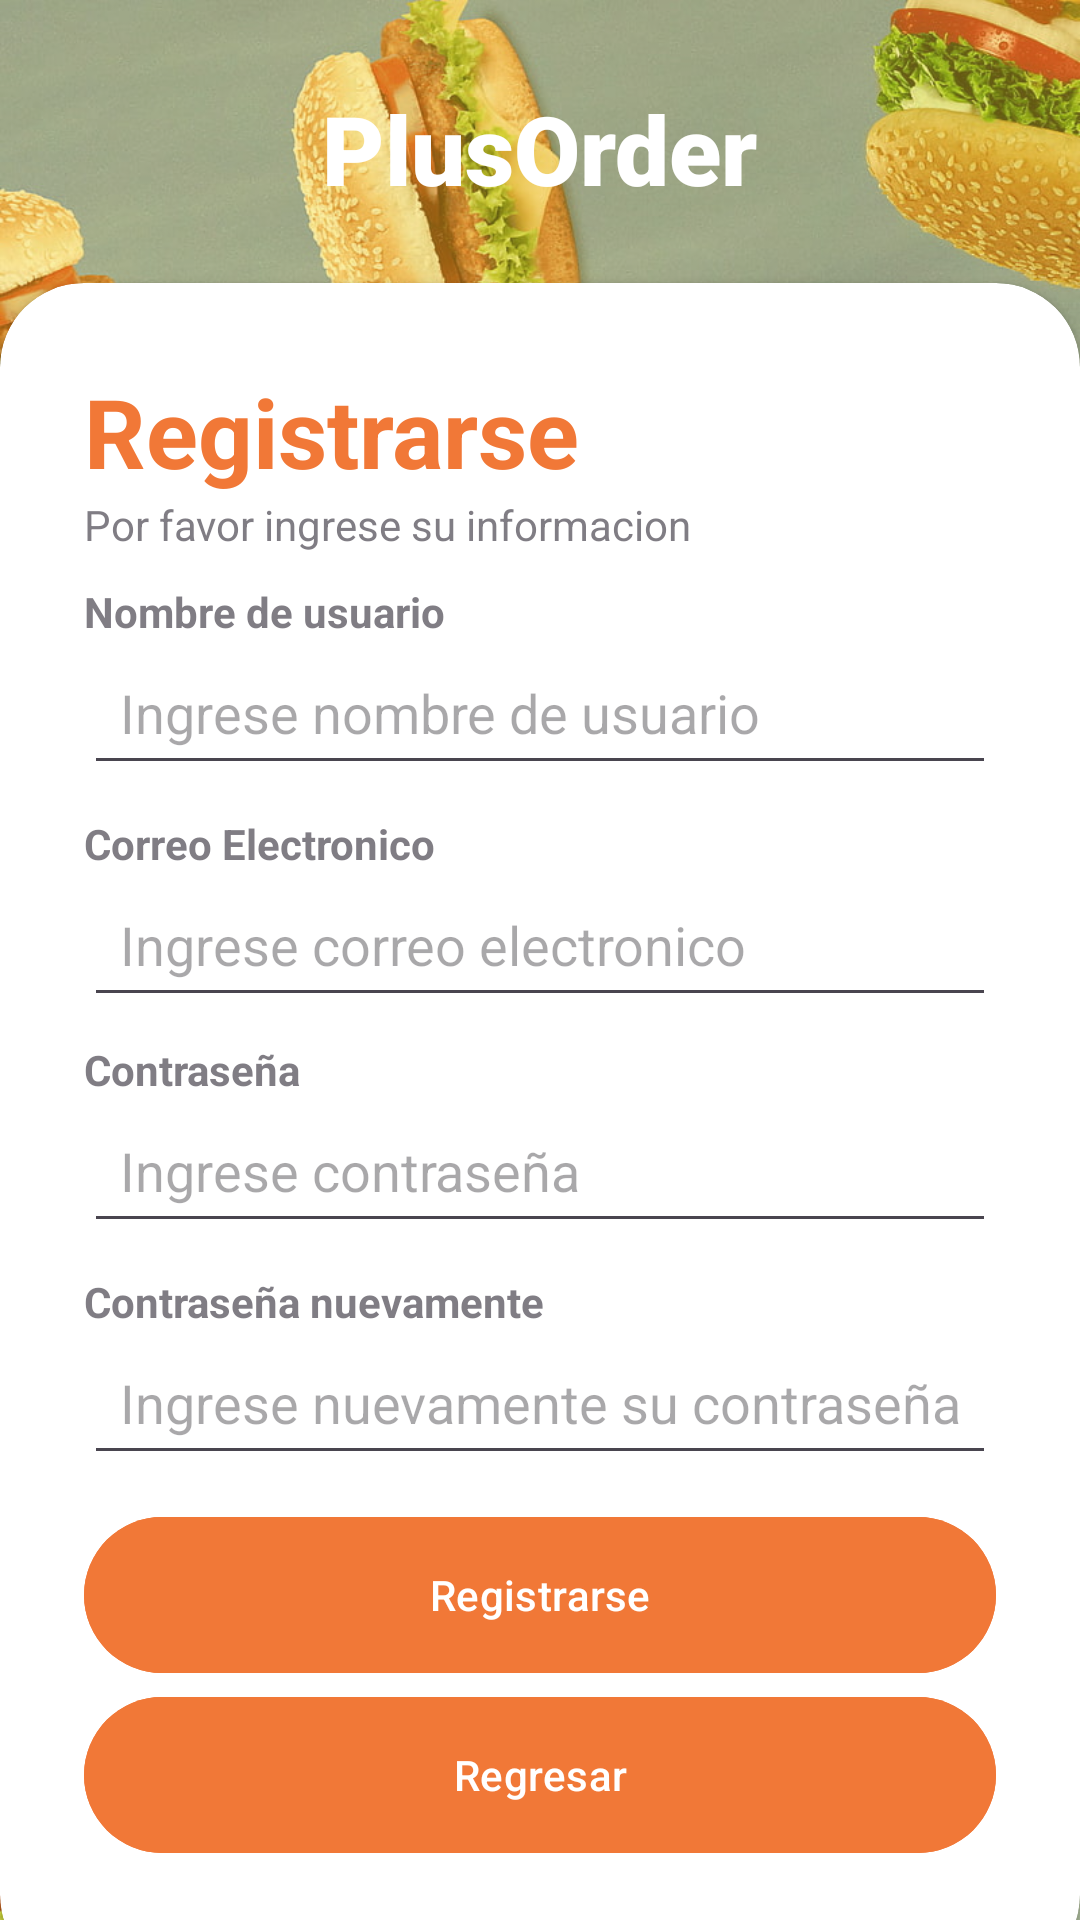

The Android layout XML behind this screen, and the referenced resources:
<!-- AndroidManifest.xml: application theme Theme.PlusOrderFinal -->
<!-- res/layout/activity_register.xml -->
<?xml version="1.0" encoding="utf-8"?>
<RelativeLayout xmlns:android="http://schemas.android.com/apk/res/android"
    xmlns:app="http://schemas.android.com/apk/res-auto"
    xmlns:tools="http://schemas.android.com/tools"
    android:layout_width="match_parent"
    android:layout_height="match_parent"
    android:background="@drawable/hamburguerbg"
    tools:context=".MainActivity">

    <RelativeLayout
        android:layout_width="match_parent"
        android:layout_height="match_parent"
        android:background="@color/yellow"
        android:alpha="0.4"/>

    <LinearLayout
        android:layout_width="match_parent"
        android:layout_height="wrap_content"
        android:orientation="vertical"
        android:gravity="center"
        android:layout_above="@+id/card_view"
        android:padding="28dp">

        <ImageView
            android:layout_width="wrap_content"
            android:layout_height="wrap_content"
            android:src="@drawable/burgerwhite" />

        <TextView
            android:layout_width="wrap_content"
            android:layout_height="wrap_content"
            android:textColor="@color/white"
            android:text="PlusOrder"
            android:textStyle="bold"
            android:fontFamily="sans-serif-black"
            android:textSize="32sp"/>

    </LinearLayout>

    <androidx.cardview.widget.CardView
        android:layout_width="match_parent"
        android:layout_height="wrap_content"
        android:layout_alignParentBottom="true"
        app:cardCornerRadius="28dp"
        android:layout_marginBottom="-20dp"
        android:id="@+id/card_view">

        <LinearLayout
            android:layout_width="match_parent"
            android:layout_height="wrap_content"
            android:orientation="vertical"
            android:padding="28dp">

            <TextView
                android:layout_width="wrap_content"
                android:layout_height="wrap_content"
                android:text="Registrarse"
                android:textColor="@color/orange"
                android:textSize="32sp"
                android:textStyle="bold"/>
            <TextView
                android:layout_width="wrap_content"
                android:layout_height="wrap_content"
                android:text="Por favor ingrese su informacion"
                android:alpha="0.7"/>
            <View
                android:layout_width="wrap_content"
                android:layout_height="10dp"/>
            <TextView
                android:layout_width="wrap_content"
                android:layout_height="wrap_content"
                android:text="Nombre de usuario"
                android:alpha="0.7"
                android:textStyle="bold"/>
            <EditText
                android:id="@+id/editTextUsername"
                android:layout_width="match_parent"
                android:layout_height="wrap_content"
                android:inputType="text"
                android:padding="12dp"
                android:hint="Ingrese nombre de usuario"/>

            <View
                android:layout_width="wrap_content"
                android:layout_height="10dp"/>
            <TextView
                android:layout_width="wrap_content"
                android:layout_height="wrap_content"
                android:text="Correo Electronico"
                android:alpha="0.7"
                android:textStyle="bold"/>
            <EditText
                android:id="@+id/editTextEmail"
                android:layout_width="match_parent"
                android:layout_height="wrap_content"
                android:inputType="textEmailAddress"
                android:padding="12dp"
                android:hint="Ingrese correo electronico"/>

            <View
                android:layout_width="wrap_content"
                android:layout_height="8dp"/>
            <TextView
                android:layout_width="wrap_content"
                android:layout_height="wrap_content"
                android:text="Contraseña"
                android:alpha="0.7"
                android:textStyle="bold"/>
            <EditText
                android:id="@+id/editTextPassword"
                android:layout_width="match_parent"
                android:layout_height="wrap_content"
                android:inputType="textPassword"
                android:padding="12dp"
                android:hint="Ingrese contraseña"/>

            <View
                android:layout_width="wrap_content"
                android:layout_height="10dp"/>
            <TextView
                android:layout_width="wrap_content"
                android:layout_height="wrap_content"
                android:text="Contraseña nuevamente"
                android:alpha="0.7"
                android:textStyle="bold"/>
            <EditText
                android:id="@+id/editTextConfirmPassword"
                android:layout_width="match_parent"
                android:layout_height="wrap_content"
                android:inputType="textPassword"
                android:padding="12dp"
                android:hint="Ingrese nuevamente su contraseña"/>

            <View
                android:layout_width="wrap_content"
                android:layout_height="10dp"/>

            <com.google.android.material.button.MaterialButton
                android:id="@+id/btnIniciarR"
                android:layout_width="match_parent"
                android:backgroundTint="@color/orange"
                android:layout_height="60dp"
                android:text="Registrarse"
                app:cornerRadius="32dp">
            </com.google.android.material.button.MaterialButton>

            <com.google.android.material.button.MaterialButton
                android:id="@+id/btnBack"
                android:backgroundTint="@color/orange"
                android:layout_width="match_parent"
                android:layout_height="60dp"
                android:text="Regresar"
                app:cornerRadius="32dp">
            </com.google.android.material.button.MaterialButton>

            <View
                android:layout_width="wrap_content"
                android:layout_height="10dp"/>

        </LinearLayout>

    </androidx.cardview.widget.CardView>


</RelativeLayout>
<!-- resources referenced by this layout -->
<resources>
  <color name="orange">#F17837</color>
  <color name="white">#FFFFFFFF</color>
  <color name="yellow">#F6DB29</color>
  <!-- drawable hamburguerbg: jpg bitmap (drawable, 220341 bytes) -->
  <style name="Theme.PlusOrderFinal" parent="Base.Theme.PlusOrderFinal" />
  <style name="Base.Theme.PlusOrderFinal" parent="Theme.Material3.DayNight.NoActionBar">
          
          
      </style>
</resources>
